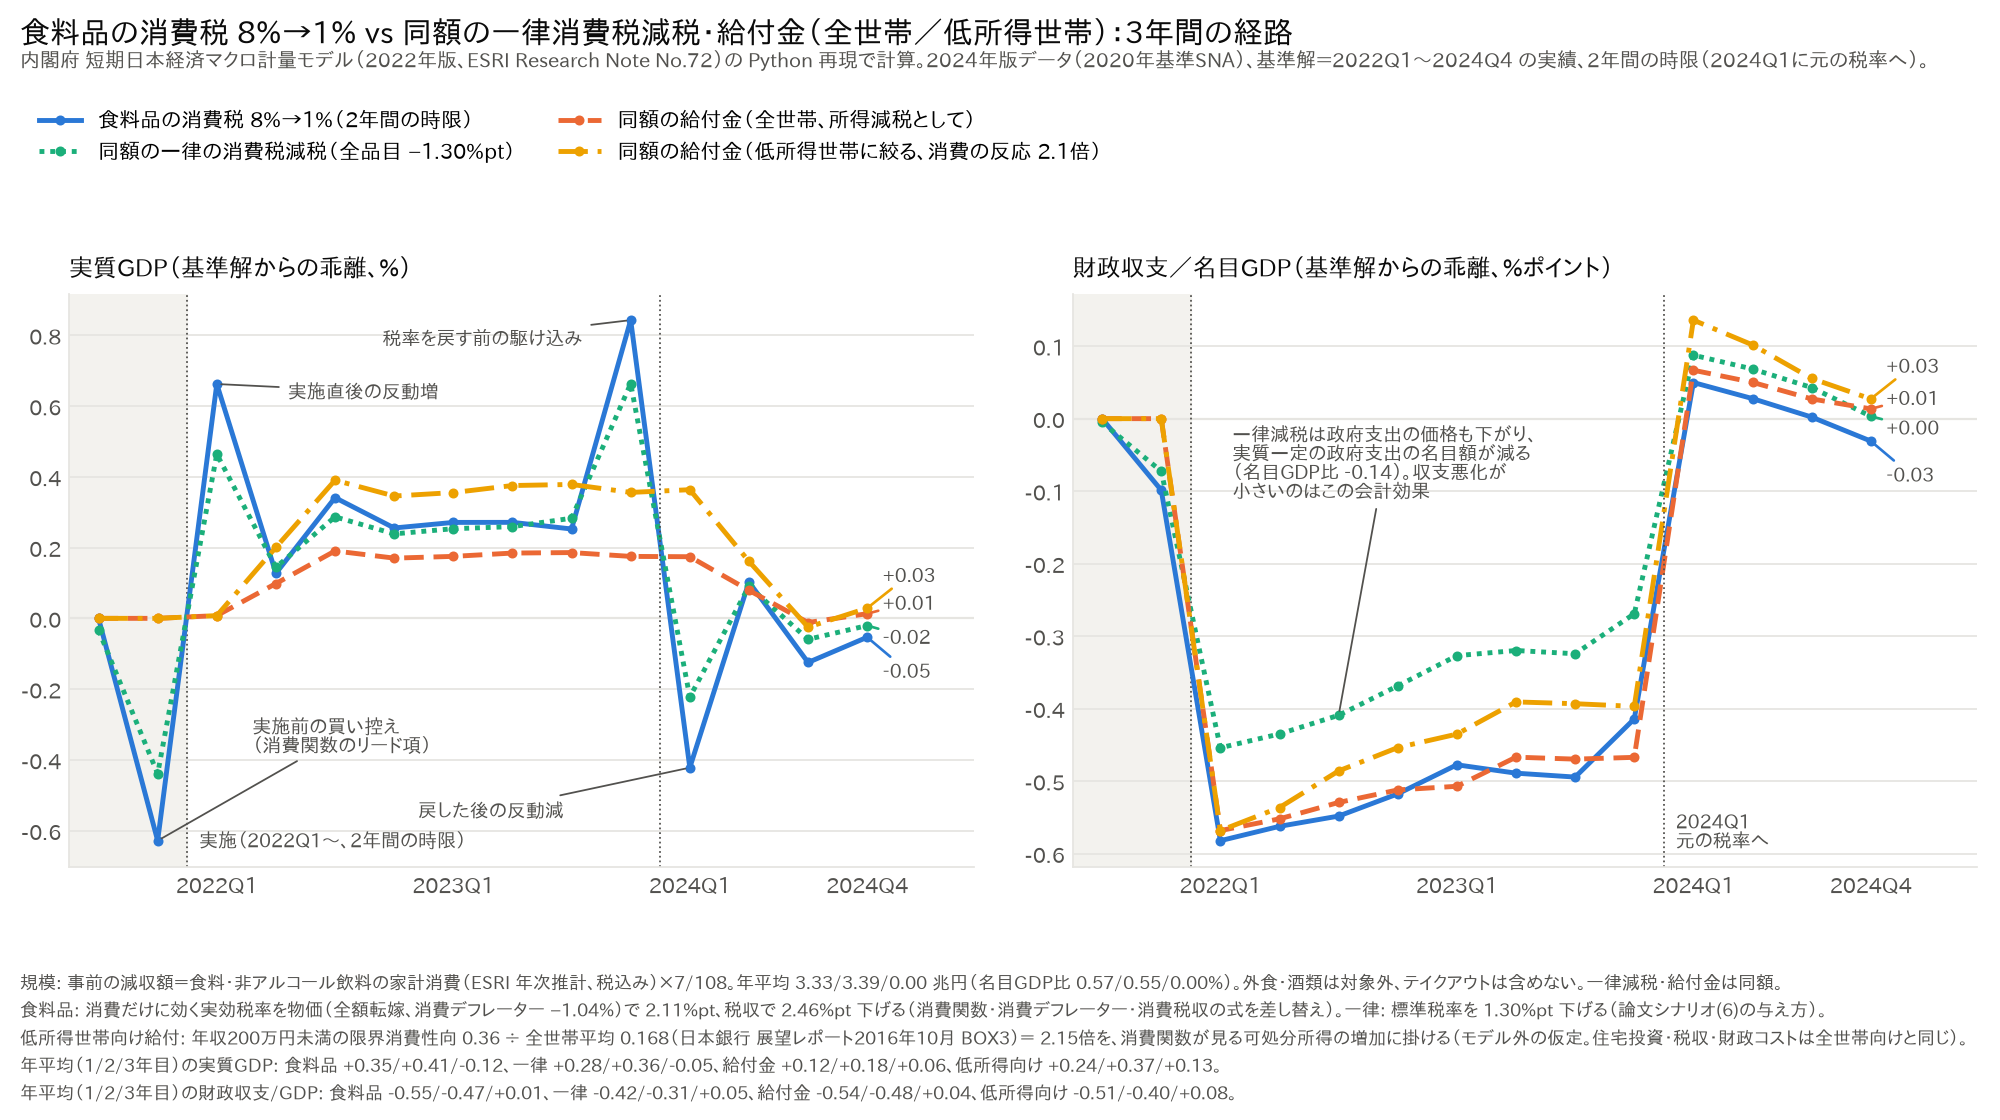

Data behind this chart, as committed beside it:
, food, food, food, food, food, ctax, ctax, ctax, ctax, ctax, benefit, benefit, benefit, benefit, benefit, target, target, target, target, target, scale, scale, scale
, GDP, BGV, CP, PCP, GOVV, GDP, BGV, CP, PCP, GOVV, GDP, BGV, CP, PCP, GOVV, GDP, BGV, CP, PCP, GOVV, loss_bn, loss_all_bn, target_bn
2021Q3, 0.00000000, 0.00000000, 0.00000000, 0.00000000, 0.00000000, -0.03364, -0.00522, -0.00003864, 0.00003977, -0.0002397, 0.00000000, 0.00000000, 0.00000000, 0.00000000, 0.00000000, 0.00000000, 0.00000000, 0.00000000, 0.00000000, 0.00000000, 0.00000000, 0.00000000, 
2021Q4, -0.6282, -0.0987, -1.521, 0.00004573, -0.004613, -0.439, -0.07255, -0.942, -0.0001974, -0.003318, 0.00000000, 0.00000000, 0.00000000, 0.00000000, 0.00000000, 0.00000000, 0.00000000, 0.00000000, 0.00000000, 0.00000000, 0.00000000, 0.00000000, 
2022Q1, 0.6621, -0.5822, 1.218, -1.051, 0.00234, 0.4641, -0.454, 0.7314, -0.6471, -0.1494, 0.007757, -0.5683, 0.00002053, -0.00002115, 0.00005081, 0.007757, -0.5683, 0.00002053, -0.00002115, 0.00005081, 3299, 3305, 3245
2022Q2, 0.1272, -0.5624, 0.6935, -1.056, -0.0004839, 0.1445, -0.435, 0.42, -0.6513, -0.1497, 0.09838, -0.5521, 0.2237, -0.0001982, 0.0006745, 0.2007, -0.5365, 0.4768, -0.0004435, 0.001356, 3312, 3301, 3323
2022Q3, 0.341, -0.5483, 1.087, -1.057, 0.0008479, 0.2868, -0.4092, 0.6816, -0.6519, -0.1515, 0.1905, -0.5295, 0.5133, 0.0002454, 0.001573, 0.3903, -0.486, 1.095, 0.0003343, 0.003191, 3329, 3334, 3354
2022Q4, 0.2554, -0.5176, 1.015, -1.05, 0.0004616, 0.2387, -0.3686, 0.6459, -0.6462, -0.1506, 0.1702, -0.5122, 0.5523, 0.003065, 0.002131, 0.3456, -0.4538, 1.175, 0.005962, 0.004294, 3383, 3383, 3402
2023Q1, 0.2711, -0.4775, 1.029, -1.034, 0.00327, 0.2533, -0.327, 0.6633, -0.633, -0.1483, 0.1751, -0.5072, 0.5703, 0.009043, 0.003248, 0.3554, -0.4352, 1.211, 0.01807, 0.006539, 3501, 3514, 3406
2023Q2, 0.2712, -0.4891, 1.045, -1.017, 0.006485, 0.2592, -0.3199, 0.6785, -0.618, -0.1401, 0.1845, -0.467, 0.602, 0.01798, 0.004811, 0.3753, -0.3908, 1.278, 0.03628, 0.009717, 3344, 3349, 3397
2023Q3, 0.2525, -0.4945, 1.035, -1, 0.01035, 0.2829, -0.3243, 0.6748, -0.6023, -0.1372, 0.1859, -0.4697, 0.6342, 0.02876, 0.006989, 0.3784, -0.3933, 1.346, 0.05827, 0.01416, 3367, 3380, 3407
2023Q4, 0.8427, -0.4143, 2.605, -0.9838, 0.01816, 0.6632, -0.2692, 1.641, -0.5867, -0.1299, 0.1751, -0.4673, 0.6439, 0.04024, 0.009328, 0.3558, -0.3969, 1.366, 0.08165, 0.01892, 3352, 3374, 3429
2024Q1, -0.4219, 0.04985, -0.1803, 0.0851, 0.01542, -0.2224, 0.08759, -0.04862, 0.07681, 0.01482, 0.1742, 0.06685, 0.661, 0.05208, 0.01193, 0.3635, 0.1359, 1.402, 0.1058, 0.02428, 0.00000000, 0.00000000, 3516
2024Q2, 0.1028, 0.02768, 0.3591, 0.1077, 0.02238, 0.09047, 0.06852, 0.2765, 0.09794, 0.02051, 0.07918, 0.05009, 0.4525, 0.06442, 0.01423, 0.1612, 0.1018, 0.9561, 0.131, 0.02893, 0.00000000, 0.00000000, 3541
2024Q3, -0.1246, 0.002163, -0.01868, 0.1259, 0.025, -0.05922, 0.0429, 0.02612, 0.1156, 0.02344, -0.01172, 0.02725, 0.1861, 0.07637, 0.01615, -0.02494, 0.05544, 0.388, 0.1555, 0.03285, 0.00000000, 0.00000000, 3584
2024Q4, -0.05338, -0.03091, 0.04878, 0.1364, 0.02919, -0.02042, 0.003332, 0.05868, 0.1268, 0.02725, 0.01319, 0.01349, 0.1728, 0.08612, 0.01845, 0.0288, 0.02725, 0.3606, 0.1755, 0.03756, 0.00000000, 0.00000000, 3610
